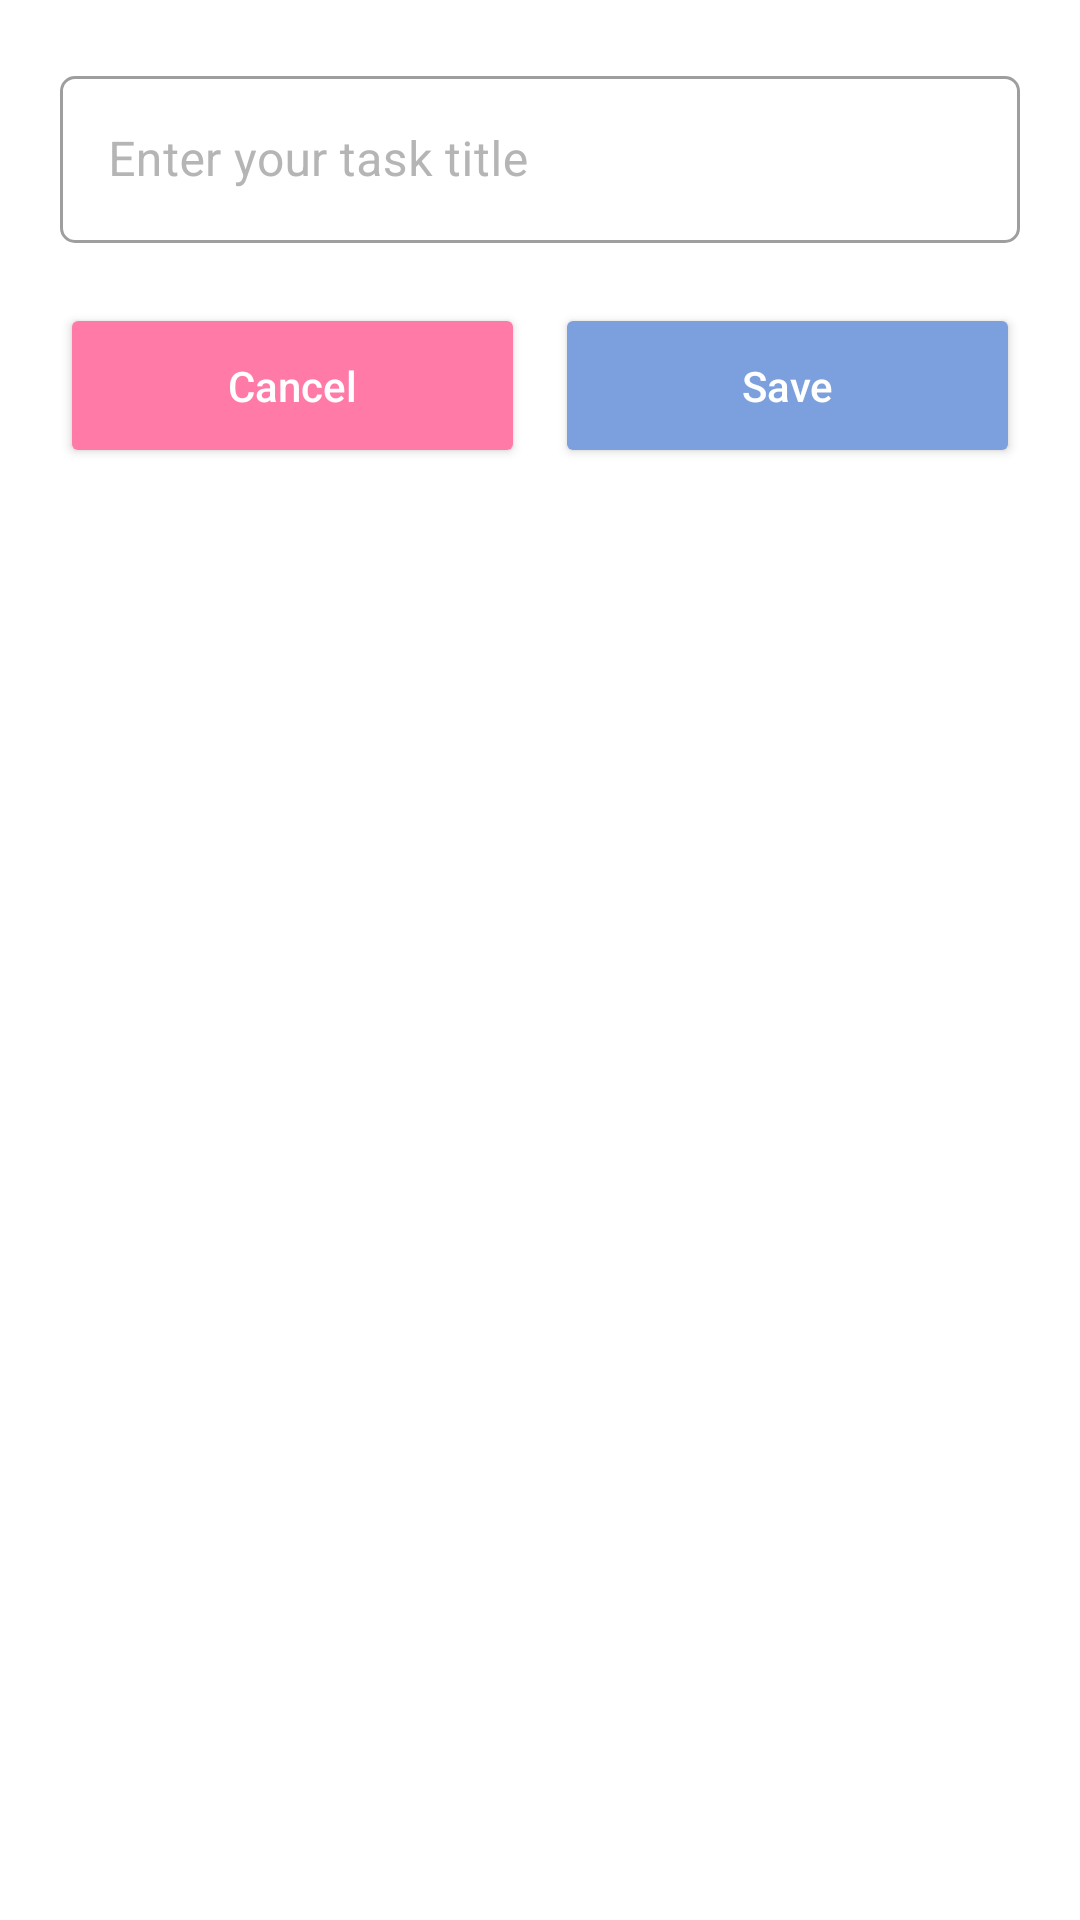

Produce the Android XML layout that renders to this screen, including the resource entries it uses.
<!-- AndroidManifest.xml: application theme Theme.SimpleTODOApp -->
<!-- res/layout/fragment_add_edit.xml -->
<?xml version="1.0" encoding="utf-8"?>
<RelativeLayout xmlns:android="http://schemas.android.com/apk/res/android"
    xmlns:app="http://schemas.android.com/apk/res-auto"
    xmlns:tools="http://schemas.android.com/tools"
    android:layout_width="match_parent"
    android:layout_height="wrap_content"
    tools:context=".ui.AddEditFragment">


    <com.google.android.material.textfield.TextInputLayout
        android:id="@+id/til_title"
        style="@style/Widget.MaterialComponents.TextInputLayout.OutlinedBox"
        android:layout_width="match_parent"
        android:layout_height="wrap_content"
        android:layout_alignParentStart="true"
        android:layout_alignParentTop="true"
        android:layout_alignParentEnd="true"
        android:layout_marginHorizontal="20dp"
        android:layout_marginTop="20dp"
        android:hint="@string/enter_your_task_title"
        android:textColorHint="@color/hint_text_color"
        app:boxBackgroundColor="@color/white"
        app:boxCornerRadiusBottomEnd="5dp"
        app:boxCornerRadiusBottomStart="5dp"
        app:boxCornerRadiusTopEnd="5dp"
        app:boxCornerRadiusTopStart="5dp"
        app:endIconMode="clear_text">

        <com.google.android.material.textfield.TextInputEditText
            android:id="@+id/tie_title"
            android:layout_width="match_parent"
            android:layout_height="wrap_content"
            android:inputType="text"
            android:textColor="@color/text_color"
            android:textCursorDrawable="@drawable/edit_text_cursor_color"
            android:textSize="16sp" />
    </com.google.android.material.textfield.TextInputLayout>

    <LinearLayout
        android:layout_width="match_parent"
        android:layout_height="wrap_content"
        android:layout_below="@id/til_title"
        android:layout_alignParentStart="true"
        android:layout_alignParentEnd="true"
        android:layout_marginHorizontal="20dp"
        android:layout_marginVertical="20dp"
        android:orientation="horizontal">

        <Button
            android:id="@+id/btn_cancel"
            android:layout_width="wrap_content"
            android:layout_height="55dp"
            android:layout_marginEnd="5dp"
            android:layout_weight="1"
            android:backgroundTint="@color/light_red"
            android:text="@string/cancel"
            android:textAllCaps="false"
            android:textColor="@color/white" />

        <Button
            android:id="@+id/btn_save"
            android:layout_width="wrap_content"
            android:layout_height="55dp"
            android:layout_marginStart="5dp"
            android:layout_weight="1"
            android:backgroundTint="@color/sky_blue"
            android:text="@string/save"
            android:textAllCaps="false"
            android:textColor="@color/white" />

    </LinearLayout>

</RelativeLayout>
<!-- resources referenced by this layout -->
<resources>
  <color name="hint_text_color">#B5B5B5</color>
  <color name="light_red">#FF7AA7</color>
  <color name="sky_blue">#7BA0DD</color>
  <color name="text_color">#474950</color>
  <color name="white">#FFFFFFFF</color>
  <!-- drawable edit_text_cursor_color (drawable) -->
  <?xml version="1.0" encoding="utf-8"?>
  <shape xmlns:android="http://schemas.android.com/apk/res/android">
      <size android:width="2dp"/>
      <solid android:color="@color/sky_blue"/>
  </shape>
  <string name="cancel">Cancel</string>
  <string name="enter_your_task_title">Enter your task title</string>
  <string name="save">Save</string>
  <style name="Theme.SimpleTODOApp" parent="Theme.MaterialComponents.DayNight.NoActionBar">
          
          <item name="colorPrimary">@color/sky_blue</item>
          <item name="colorPrimaryVariant">@color/white</item>
          <item name="colorOnPrimary">@color/black</item>
          
          <item name="colorSecondary">@color/sky_blue</item>
          <item name="colorSecondaryVariant">@color/teal_700</item>
          <item name="colorOnSecondary">@color/black</item>
          
          <item name="android:statusBarColor">?attr/colorPrimaryVariant</item>
          <item name="android:windowLightStatusBar" tools:ignore="NewApi">true</item>
          
  
          <item name="bottomSheetDialogTheme">@style/BottomSheetFragmentTheme</item>
      </style>
  <color name="black">#FF000000</color>
  <color name="teal_700">#FF018786</color>
  <style name="BottomSheetFragmentTheme" parent="Theme.Design.BottomSheetDialog">
          <item name="bottomSheetStyle">@style/AppModalStyle</item>
      </style>
  <style name="AppModalStyle" parent="Widget.Design.BottomSheet.Modal">
          <item name="android:background">@drawable/upper_corner_radius_20_dp</item>
      </style>
</resources>
